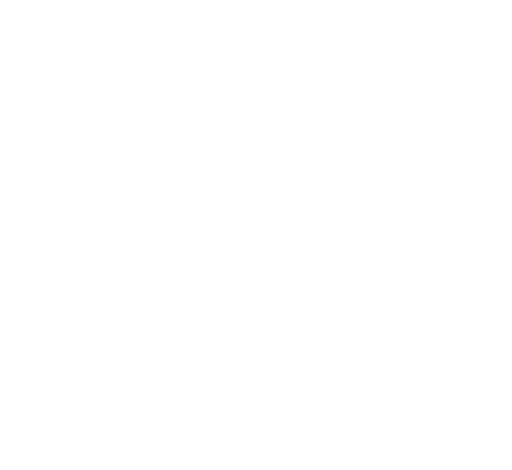
t = 0.00 s
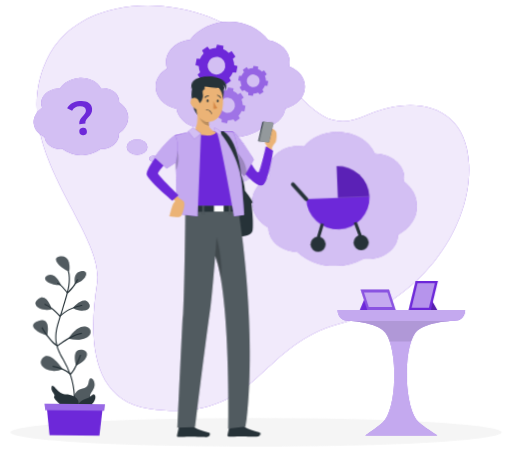
t = 2.34 s
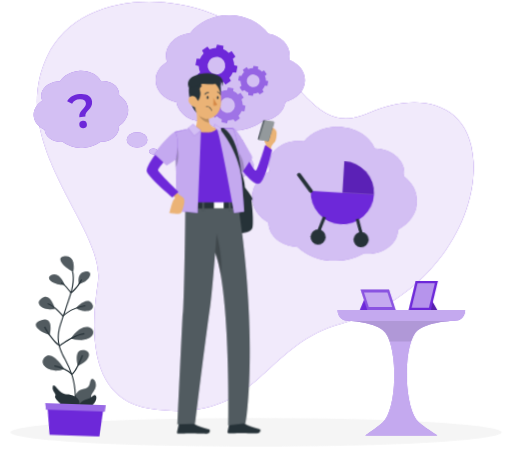
t = 3.54 s
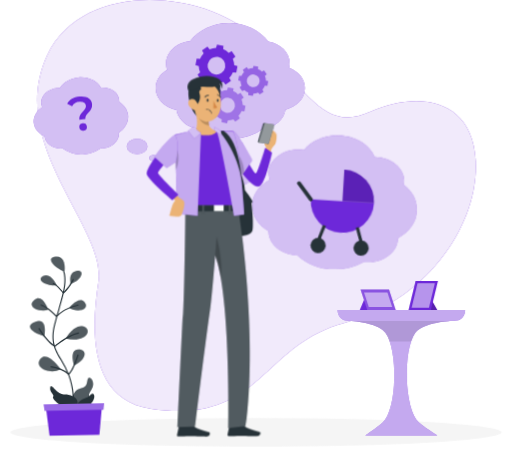
t = 5.14 s
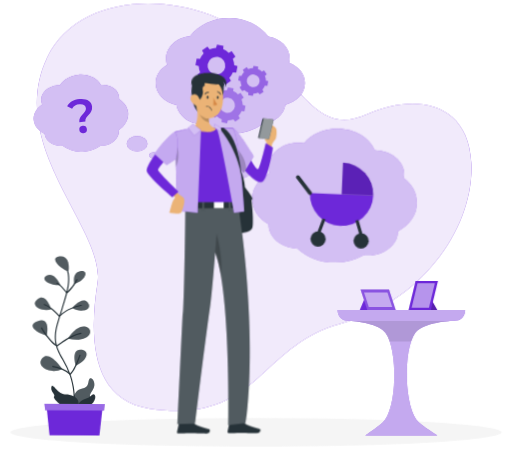
t = 6.84 s
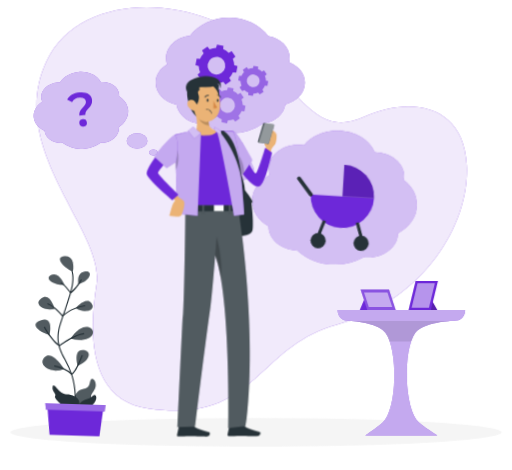
t = 8.34 s

The animated SVG that drew these frames (rendered in a browser with its animation timeline set to each time). Animation: 11 CSS @keyframes rules; frames cover the first 8.34 s, repeats indefinitely.

<svg xmlns="http://www.w3.org/2000/svg" viewBox="48 75 404 371" id="ss-q-future-kids-m"><style>svg#ss-q-future-kids-m #pram-r{transform-box:view-box;transform-origin:316px 270px;animation:1.6s ease-in-out 1.0s infinite k-pram-r}svg#ss-q-future-kids-m #phone{transform-box:view-box;transform-origin:300px 168px;animation:0.8s ease-in-out 1.0s infinite k-phone}svg#ss-q-future-kids-m #head{transform-box:view-box;transform-origin:322px 158px;animation:4s ease-in-out 1.0s infinite k-head}svg#ss-q-future-kids-m #background-simple{transform-box:fill-box;transform-origin:center;animation:0.8s 1 both cubic-bezier(.2,.7,.2,1) bxGrow,8s infinite none ease-in-out drift;animation-delay:0s,0.9s}svg#ss-q-future-kids-m #Shadow{transform-box:fill-box;transform-origin:center;animation:0.6s 1 both linear bxFade;animation-delay:0.2s}svg#ss-q-future-kids-m #Plant{transform-box:fill-box;transform-origin:center bottom;animation:0.7s 1 both cubic-bezier(.2,.7,.2,1) bxIn,4.6s infinite none ease-in-out sway;animation-delay:0.18s,1.08s}svg#ss-q-future-kids-m #Table{transform-box:fill-box;transform-origin:center;animation:0.7s 1 both cubic-bezier(.2,.7,.2,1) bxIn;animation-delay:0.36s}svg#ss-q-future-kids-m #speech-bubble-3{transform-box:fill-box;transform-origin:center;animation:0.7s 1 both cubic-bezier(.2,.7,.2,1) bxIn,4s infinite none ease-in-out float;animation-delay:0.54s,1.44s}svg#ss-q-future-kids-m #speech-bubble-2{transform-box:fill-box;transform-origin:center;animation:0.7s 1 both cubic-bezier(.2,.7,.2,1) bxIn,4s infinite none ease-in-out float;animation-delay:0.72s,1.62s}svg#ss-q-future-kids-m #speech-bubble-1{transform-box:fill-box;transform-origin:center;animation:0.7s 1 both cubic-bezier(.2,.7,.2,1) bxIn,4s infinite none ease-in-out float;animation-delay:0.9s,1.8s}svg#ss-q-future-kids-m #Gears{transform-box:fill-box;transform-origin:center;animation:0.7s 1 both cubic-bezier(.2,.7,.2,1) bxIn,6s infinite none ease-in-out spin;animation-delay:1.08s,1.98s}svg#ss-q-future-kids-m #Symbol{transform-box:fill-box;transform-origin:center;animation:0.7s 1 both cubic-bezier(.2,.7,.2,1) bxIn,4s infinite none ease-in-out float;animation-delay:1.26s,2.16s}svg#ss-q-future-kids-m #Person{transform-box:fill-box;transform-origin:center;animation:0.7s 1 both cubic-bezier(.2,.7,.2,1) bxIn,3.2s infinite none ease-in-out bob;animation-delay:1.44s,2.34s}@keyframes bob{0%,100%{transform:none}50%{transform:translateY(-3px)}}@keyframes bxFade{from{opacity:0}to{opacity:1}}@keyframes bxGrow{from{opacity:0;transform:scale(.92)}to{opacity:1;transform:none}}@keyframes bxIn{from{opacity:0;transform:translateY(14px)}to{opacity:1;transform:none}}@keyframes drift{0%,100%{transform:none}50%{transform:translate(4px,-3px) scale(1.02)}}@keyframes float{0%,100%{transform:none}50%{transform:translateY(-7px)}}@keyframes spin{to{transform:rotate(360deg)}}@keyframes sway{0%,100%{transform:rotate(-1.5deg)}50%{transform:rotate(2deg)}}@keyframes k-pram-r{0%,100%{transform:rotate(-4deg)}50%{transform:rotate(4deg)}}@keyframes k-phone{0%,100%{transform:rotate(-4deg)}50%{transform:rotate(4deg)}}@keyframes k-head{0%,100%{transform:rotate(0)}30%,50%{transform:rotate(-6deg)}75%{transform:rotate(3deg)}}@media (prefers-reduced-motion: reduce){svg#ss-q-future-kids-m *{animation:none!important}}</style><g id="background-simple"><path d="M84.54,123.64c27.92-59.45,127.06-51.06,165.32-9.26s50.7,68.6,85.21,53,78.52-11.44,81,38.16S378.2,313.79,314,331.15s-64.16,78.75-149.1,66.36c-46.31-6.75-47.36-56.86-40.82-98.3S52.16,192.58,84.54,123.64Z" style="fill:#6D28D9" /><path d="M84.54,123.64c27.92-59.45,127.06-51.06,165.32-9.26s50.7,68.6,85.21,53,78.52-11.44,81,38.16S378.2,313.79,314,331.15s-64.16,78.75-149.1,66.36c-46.31-6.75-47.36-56.86-40.82-98.3S52.16,192.58,84.54,123.64Z" style="fill:#fff;opacity:0.9" /></g><g id="Shadow"><ellipse id="path" cx="250" cy="416.24" rx="193.89" ry="11.32" style="fill:#f5f5f5" /></g><g id="Plant"><path d="M104.32,393.13s1.39-10.18,7.9-11.29,4.54-6,6.24-7.94,6.12,3.72,2.33,9.16-.7,3.73-2.33,8.79S103.73,401.56,104.32,393.13Z" style="fill:#263238" /><path d="M104.32,393.13s1.39-10.18,7.9-11.29,4.54-6,6.24-7.94,6.12,3.72,2.33,9.16-.7,3.73-2.33,8.79S103.73,401.56,104.32,393.13Z" style="fill:#fff;isolation:isolate;opacity:0.2" /><path d="M105.44,399.57l-.13,0a.45.45,0,0,1-.3-.56c0-.11,3.15-11.1-2.05-27a68.72,68.72,0,0,0-6.13-13.1c-4.41-7.83-8.21-14.58-4.49-28.08,1.15-4.17,2.38-8.08,3.57-11.86,4.39-13.94,7.86-25,2.48-34.46a.45.45,0,1,1,.78-.44c5.58,9.83,2.06,21-2.4,35.18-1.19,3.77-2.41,7.67-3.56,11.82-3.62,13.14-.08,19.43,4.41,27.39a71.17,71.17,0,0,1,6.2,13.27c5.29,16.22,2.08,27.46,2.05,27.58A.46.46,0,0,1,105.44,399.57Z" style="fill:#263238" /><path d="M108.35,397.7s4.21-6.34-1.87-9.6-7.28-.63-11-3-6.6-8-7.24-4.39,3.7,5.7,2.16,7.36S100.57,400.56,108.35,397.7Z" style="fill:#263238" /><path d="M101.39,289.17s2-12.95-7.2-11.71S97,288.54,101.39,289.17Z" style="fill:#263238" /><path d="M94.94,299.92s-4.56-10.73-10.7-7.31S88.47,301.19,94.94,299.92Z" style="fill:#263238" /><path d="M106.17,299.08s-2.43-8.75,4.47-10.06S115.73,296.05,106.17,299.08Z" style="fill:#263238" /><path d="M104.53,318s8-9.8,12.29-4.18S111,322.45,104.53,318Z" style="fill:#263238" /><path d="M87.84,319.24s-4-13.48-10.8-7.94S81.52,321.68,87.84,319.24Z" style="fill:#263238" /><path d="M84.44,340s3.28-14.81-6.77-11.56S76.62,337.83,84.44,340Z" style="fill:#263238" /><path d="M101.06,342.41s7-11.67,14.21-9.5S118.67,346.16,101.06,342.41Z" style="fill:#263238" /><path d="M96.86,366.41s-10.09-15.26-15.78-8.63S87.54,370.93,96.86,366.41Z" style="fill:#263238" /><path d="M107.47,363.69s-4-12.45,3.47-12.62S117.79,359,107.47,363.69Z" style="fill:#263238" /><g style="isolation:isolate;opacity:0.2"><path d="M101.39,289.17s2-12.95-7.2-11.71S97,288.54,101.39,289.17Z" style="fill:#fff" /><path d="M94.94,299.92s-4.56-10.73-10.7-7.31S88.47,301.19,94.94,299.92Z" style="fill:#fff" /><path d="M106.17,299.08s-2.43-8.75,4.47-10.06S115.73,296.05,106.17,299.08Z" style="fill:#fff" /><path d="M104.53,318s8-9.8,12.29-4.18S111,322.45,104.53,318Z" style="fill:#fff" /><path d="M87.84,319.24s-4-13.48-10.8-7.94S81.52,321.68,87.84,319.24Z" style="fill:#fff" /><path d="M84.44,340s3.28-14.81-6.77-11.56S76.62,337.83,84.44,340Z" style="fill:#fff" /><path d="M101.06,342.41s7-11.67,14.21-9.5S118.67,346.16,101.06,342.41Z" style="fill:#fff" /><path d="M96.86,366.41s-10.09-15.26-15.78-8.63S87.54,370.93,96.86,366.41Z" style="fill:#fff" /><path d="M107.47,363.69s-4-12.45,3.47-12.62S117.79,359,107.47,363.69Z" style="fill:#fff" /></g><path d="M100.08,306.67h0a.45.45,0,0,1-.31-.18c0-.06-4.66-6.24-7.58-7.4a.45.45,0,1,1,.34-.83c2.74,1.09,6.6,5.91,7.68,7.32a33,33,0,0,0,7.43-10,.45.45,0,0,1,.6-.22.43.43,0,0,1,.22.59c-.12.27-3.1,6.67-8,10.61A.45.45,0,0,1,100.08,306.67Z" style="fill:#263238" /><path d="M94.43,325.13h0a.47.47,0,0,1-.33-.17c-.06-.06-5.65-6.71-11.82-9.11a.45.45,0,1,1,.33-.84c5.59,2.17,10.55,7.51,11.85,9,7-7,16.92-8.4,17-8.41a.45.45,0,1,1,.12.89c-.1,0-10,1.39-16.83,8.5A.44.44,0,0,1,94.43,325.13Z" style="fill:#263238" /><path d="M92.74,348.57a.43.43,0,0,1-.22-.06C86.25,345,80.2,334.6,79.94,334.16a.45.45,0,1,1,.79-.45c.06.1,6,10.29,12,13.86,1.65-1.32,10.9-8.49,18.68-9.91a.43.43,0,0,1,.52.36.44.44,0,0,1-.36.52c-8.16,1.5-18.41,9.84-18.51,9.93A.46.46,0,0,1,92.74,348.57Z" style="fill:#263238" /><path d="M103.09,370.84a.45.45,0,0,1-.32-.13,24.66,24.66,0,0,0-13.51-5.95.46.46,0,0,1-.39-.51.44.44,0,0,1,.51-.39,25.88,25.88,0,0,1,13.73,5.92c3.58-3.34,7.19-14.45,7.23-14.57a.45.45,0,1,1,.86.28c-.16.49-3.94,12.11-7.82,15.25A.46.46,0,0,1,103.09,370.84Z" style="fill:#263238" /><path d="M107.7,396.19s3.61-5.74,7.68-6.56,5.83-5.51,7.33-2.69S120.07,399.12,107.7,396.19Z" style="fill:#263238" /><polygon points="126.42 418.72 87.04 418.72 84.41 394.43 129.05 394.43 126.42 418.72" style="fill:#6D28D9" /><polygon points="129.97 399.03 83.49 399.03 82.89 393.88 130.57 393.88 129.97 399.03" style="fill:#6D28D9" /><polygon points="129.97 399.03 83.49 399.03 82.89 393.88 130.57 393.88 129.97 399.03" style="fill:#fff;opacity:0.30000000000000004" /></g><g id="Table"><path d="M314.43,319.65H415.11c0,4.41-2.91,8-6.6,8.23-10.82.58-27.47,2.62-32.75,9.77-9.84,13.31-8.88,60.09,2.9,70.93,3.7,3.39,14.47,10.14,14.47,10.14H336.4s10.07-6.88,13.57-10.14c11.72-10.93,12.06-57.68,2.17-70.93-5.07-6.8-20.67-9-31.14-9.69C317.31,327.71,314.43,324.06,314.43,319.65Z" style="fill:#6D28D9" /><path d="M314.43,319.65H415.11c0,4.41-2.91,8-6.6,8.23-10.82.58-27.47,2.62-32.75,9.77-9.84,13.31-8.88,60.09,2.9,70.93,3.7,3.39,14.47,10.14,14.47,10.14H336.4s10.07-6.88,13.57-10.14c11.72-10.93,12.06-57.68,2.17-70.93-5.07-6.8-20.67-9-31.14-9.69C317.31,327.71,314.43,324.06,314.43,319.65Z" style="fill:#fff;isolation:isolate;opacity:0.6000000000000001" /><path d="M402.64,328.31c-10.23,1-22.48,3.39-26.88,9.34a24.92,24.92,0,0,0-3.32,6.88H355.53a25.35,25.35,0,0,0-3.39-6.88c-4.4-5.91-16.76-8.34-26.79-9.34Z" style="opacity:0.1" /><polygon points="385.58 306.18 393.1 319.73 383.73 319.73 385.58 306.18" style="fill:#6D28D9" /><polygon points="385.58 306.18 393.1 319.73 383.73 319.73 385.58 306.18" style="isolation:isolate;opacity:0.2" /><polygon points="388.09 319.73 370.39 319.73 375.93 296.8 393.62 296.8 388.09 319.73" style="fill:#6D28D9" /><polygon points="372.83 317.91 377.49 298.62 391.18 298.62 386.52 317.91 372.83 317.91" style="fill:#fff;isolation:isolate;opacity:0.5" /><polygon points="336.3 309.29 331.91 319.73 343.65 319.73 336.3 309.29" style="fill:#6D28D9" /><polygon points="360.27 319.73 337.79 319.73 332.51 303.44 355 303.44 360.27 319.73" style="fill:#6D28D9" /><polygon points="360.27 319.73 337.79 319.73 332.51 303.44 355 303.44 360.27 319.73" style="fill:#fff;isolation:isolate;opacity:0.2" /><polygon points="339.02 317.38 335.27 305.79 353.76 305.79 357.51 317.38 339.02 317.38" style="fill:#fff;isolation:isolate;opacity:0.5" /></g><g id="speech-bubble-3"><path d="M377,240.59c0-7.67-4-14.6-10.45-19.58a14.88,14.88,0,0,0,.32-3.07c0-10.21-10.38-18.52-23.3-18.75-3.9-9.88-15.61-17.05-29.45-17.05-11,0-20.71,4.56-26.16,11.41a31.77,31.77,0,0,0-4.18-.29c-13.17,0-23.86,8.4-23.86,18.77a15.2,15.2,0,0,0,.92,5.16c-8.39,4.41-13.92,11.92-13.92,20.46,0,8.22,5.13,15.49,13,20,0,.09,0,.17,0,.26,0,10.06,10.07,18.27,22.71,18.74,7,6.81,17.65,11.17,29.63,11.17A45.14,45.14,0,0,0,334.76,282a31.36,31.36,0,0,0,3.24.17c13.18,0,23.86-8.4,23.86-18.76v-.2C371,258.27,377,250,377,240.59Z" style="fill:#6D28D9" /><path d="M212.66,213.85c0,1.31-1.52,2.37-3.39,2.37s-3.39-1.06-3.39-2.37,1.52-2.37,3.39-2.37S212.66,212.54,212.66,213.85Z" style="fill:#6D28D9" /><ellipse cx="234.59" cy="212.65" rx="13.41" ry="9.34" style="fill:#6D28D9" /><path d="M377,240.59c0-7.67-4-14.6-10.45-19.58a14.88,14.88,0,0,0,.32-3.07c0-10.21-10.38-18.52-23.3-18.75-3.9-9.88-15.61-17.05-29.45-17.05-11,0-20.71,4.56-26.16,11.41a31.77,31.77,0,0,0-4.18-.29c-13.17,0-23.86,8.4-23.86,18.77a15.2,15.2,0,0,0,.92,5.16c-8.39,4.41-13.92,11.92-13.92,20.46,0,8.22,5.13,15.49,13,20,0,.09,0,.17,0,.26,0,10.06,10.07,18.27,22.71,18.74,7,6.81,17.65,11.17,29.63,11.17A45.14,45.14,0,0,0,334.76,282a31.36,31.36,0,0,0,3.24.17c13.18,0,23.86-8.4,23.86-18.76v-.2C371,258.27,377,250,377,240.59Z" style="fill:#fff;isolation:isolate;opacity:0.7000000000000001" /><path d="M212.66,213.85c0,1.31-1.52,2.37-3.39,2.37s-3.39-1.06-3.39-2.37,1.52-2.37,3.39-2.37S212.66,212.54,212.66,213.85Z" style="fill:#fff;isolation:isolate;opacity:0.7000000000000001" /><ellipse cx="234.59" cy="212.65" rx="13.41" ry="9.34" style="fill:#fff;isolation:isolate;opacity:0.7000000000000001" /><g id="pram-r"><g id="pram"><path d="M291 234 a25 25 0 0 0 50 0 z" fill="#6D28D9" /><path d="M316 234 v-25 a25 25 0 0 1 25 25 z" fill="#5B21B6" /><path d="M291 234 l-10 -12" stroke="#263238" stroke-width="3" stroke-linecap="round" /><path d="M303 254 l-4 12 M329 254 l4 12" stroke="#263238" stroke-width="2.5" /><circle cx="299" cy="270" r="6" fill="#263238" /><circle cx="333" cy="270" r="6" fill="#263238" /></g></g></g><g id="speech-bubble-2"><path d="M288.61,145.37c0-7.17-5.09-13.34-12.38-16.09a15,15,0,0,0,.38-3.29c0-8.59-7.27-15.73-16.89-17.3-6.57-8.83-18-14.68-31-14.68s-24.27,5.74-30.87,14.43C187.23,109.3,179,116.82,179,126a15,15,0,0,0,.83,4.87c-5.46,3.18-9.05,8.49-9.05,14.51,0,8.45,7,15.51,16.44,17.23,1.43,8.55,10.11,15.14,20.63,15.14a41.32,41.32,0,0,0,47.8-.23c9.13-1.18,16.3-7.35,17.5-15.11C282,160.39,288.61,153.54,288.61,145.37Z" style="fill:#6D28D9" /><ellipse cx="207.18" cy="192.74" rx="10.15" ry="7.5" style="fill:#6D28D9" /><path d="M195.42,203.35c0,1.31-1.52,2.37-3.39,2.37s-3.39-1.06-3.39-2.37S190.16,201,192,201,195.42,202,195.42,203.35Z" style="fill:#6D28D9" /><path d="M288.61,145.37c0-7.17-5.09-13.34-12.38-16.09a15,15,0,0,0,.38-3.29c0-8.59-7.27-15.73-16.89-17.3-6.57-8.83-18-14.68-31-14.68s-24.27,5.74-30.87,14.43C187.23,109.3,179,116.82,179,126a15,15,0,0,0,.83,4.87c-5.46,3.18-9.05,8.49-9.05,14.51,0,8.45,7,15.51,16.44,17.23,1.43,8.55,10.11,15.14,20.63,15.14a41.32,41.32,0,0,0,47.8-.23c9.13-1.18,16.3-7.35,17.5-15.11C282,160.39,288.61,153.54,288.61,145.37Z" style="fill:#fff;isolation:isolate;opacity:0.7000000000000001" /><ellipse cx="207.18" cy="192.74" rx="10.15" ry="7.5" style="fill:#fff;isolation:isolate;opacity:0.7000000000000001" /><path d="M195.42,203.35c0,1.31-1.52,2.37-3.39,2.37s-3.39-1.06-3.39-2.37S190.16,201,192,201,195.42,202,195.42,203.35Z" style="fill:#fff;isolation:isolate;opacity:0.7000000000000001" /></g><g id="speech-bubble-1"><ellipse cx="156.14" cy="192.21" rx="8.16" ry="6.03" style="fill:#6D28D9" /><path d="M172.41,201.35c0,1.31-1.52,2.37-3.39,2.37s-3.4-1.06-3.4-2.37S167.14,199,169,199,172.41,200,172.41,201.35Z" style="fill:#6D28D9" /><ellipse cx="156.14" cy="192.21" rx="8.16" ry="6.03" style="fill:#fff;isolation:isolate;opacity:0.7000000000000001" /><path d="M172.41,201.35c0,1.31-1.52,2.37-3.39,2.37s-3.4-1.06-3.4-2.37S167.14,199,169,199,172.41,200,172.41,201.35Z" style="fill:#fff;isolation:isolate;opacity:0.7000000000000001" /><path d="M149.05,167.47c-.46-4.39-3.16-8.11-7.14-10.57a8.15,8.15,0,0,0,0-1.78c-.6-5.84-7-10-14.43-9.34-2.82-5.41-9.94-8.81-17.85-8-6.31.65-11.57,3.83-14.28,8.07A17.75,17.75,0,0,0,93,146c-7.53.78-13.14,6.21-12.53,12.14a8.68,8.68,0,0,0,.84,2.89c-4.54,3-7.26,7.65-6.75,12.53.49,4.7,3.85,8.55,8.62,10.63a.76.76,0,0,1,0,.15c.6,5.76,6.84,9.85,14.1,9.37a24.41,24.41,0,0,0,17.6,4.63,25.88,25.88,0,0,0,12.5-4.64c.62,0,1.24,0,1.87-.09,7.53-.79,13.14-6.22,12.53-12.15a.36.36,0,0,1,0-.11C146.66,177.93,149.61,172.84,149.05,167.47Z" style="fill:#6D28D9" /><path d="M149.05,167.47c-.46-4.39-3.16-8.11-7.14-10.57a8.15,8.15,0,0,0,0-1.78c-.6-5.84-7-10-14.43-9.34-2.82-5.41-9.94-8.81-17.85-8-6.31.65-11.57,3.83-14.28,8.07A17.75,17.75,0,0,0,93,146c-7.53.78-13.14,6.21-12.53,12.14a8.68,8.68,0,0,0,.84,2.89c-4.54,3-7.26,7.65-6.75,12.53.49,4.7,3.85,8.55,8.62,10.63a.76.76,0,0,1,0,.15c.6,5.76,6.84,9.85,14.1,9.37a24.41,24.41,0,0,0,17.6,4.63,25.88,25.88,0,0,0,12.5-4.64c.62,0,1.24,0,1.87-.09,7.53-.79,13.14-6.22,12.53-12.15a.36.36,0,0,1,0-.11C146.66,177.93,149.61,172.84,149.05,167.47Z" style="fill:#fff;isolation:isolate;opacity:0.7000000000000001" /></g><g id="Gears"><path d="M205.88,132.2l-2.07,1.73,2.95,4.28,2.35-1.31a14.14,14.14,0,0,0,4.37,2.84l-.24,2.68,5.11.94.74-2.59a13.89,13.89,0,0,0,5.09-1.09l1.73,2.07,4.28-2.95-1.31-2.35a14.14,14.14,0,0,0,2.84-4.37l2.68.24.94-5.11-2.59-.74a13.69,13.69,0,0,0-1.09-5.09l2.07-1.73-2.95-4.29-2.35,1.32a14,14,0,0,0-4.37-2.84l.24-2.68-5.11-.94-.74,2.58a13.9,13.9,0,0,0-5.09,1.1l-1.73-2.07-4.28,3,1.31,2.35a14.22,14.22,0,0,0-2.84,4.36l-2.68-.23-.94,5.11,2.59.74A13.69,13.69,0,0,0,205.88,132.2Zm6-6.69a7,7,0,1,1,5.65,8.2A7.05,7.05,0,0,1,211.84,125.51Z" style="fill:#6D28D9" /><path d="M243.79,150l3.68.68.53-1.86a10,10,0,0,0,3.65-.78l1.25,1.48,3.08-2.11-.95-1.7a9.85,9.85,0,0,0,2-3.13l1.93.17.68-3.68-1.86-.52a10,10,0,0,0-.79-3.66l1.49-1.24-2.12-3.08-1.69.94a9.89,9.89,0,0,0-3.14-2l.17-1.92-3.67-.68-.53,1.86a9.88,9.88,0,0,0-3.66.78L242.64,128l-3.08,2.12.95,1.7a9.74,9.74,0,0,0-2,3.13l-1.93-.17-.68,3.67,1.86.53a10,10,0,0,0,.79,3.66L237,143.92l2.12,3.08,1.69-.94a10.25,10.25,0,0,0,3.14,2Zm-1-12.15a5.06,5.06,0,1,1,4.06,5.9A5.06,5.06,0,0,1,242.79,137.87Z" style="fill:#6D28D9;opacity:0.6000000000000001" /><path d="M215.53,158.38a12.07,12.07,0,0,0,.94,4.35l-1.77,1.48,2.52,3.67,2-1.13a11.73,11.73,0,0,0,3.73,2.43l-.21,2.29,4.38.81.63-2.21a12.07,12.07,0,0,0,4.35-.94l1.48,1.77,3.67-2.52-1.13-2a11.89,11.89,0,0,0,2.43-3.74l2.29.21.81-4.38-2.21-.63a11.85,11.85,0,0,0-.93-4.35L240.3,152l-2.53-3.67-2,1.13A11.85,11.85,0,0,0,232,147l.2-2.29-4.38-.81-.63,2.21a12.07,12.07,0,0,0-4.35.94l-1.48-1.77-3.67,2.52,1.13,2a12.07,12.07,0,0,0-2.43,3.74l-2.29-.21-.81,4.38Zm6-1.37a6,6,0,1,1,4.83,7A6,6,0,0,1,221.57,157Z" style="fill:#6D28D9;opacity:0.5" /></g><g id="Symbol"><path d="M115.72,162.05c-.22-2.11-2.17-3.36-5.08-3.06a7.15,7.15,0,0,0-5.84,3.54l-3.9-2c1.81-3.09,5-5.17,9.74-5.66,5.54-.58,9.49,1.57,9.94,5.9.64,6.15-5.75,7.38-5.28,11.83l-4.79.5C109.93,167.53,116.11,165.82,115.72,162.05Zm-5.19,17.19a3,3,0,1,1,3.33,2.63A2.92,2.92,0,0,1,110.53,179.24Z" style="fill:#6D28D9" /></g><g id="Person"><g transform="translate(-89.8 23.1) scale(0.950) translate(641.6 0) scale(-1 1)"><g id="group"><path d="M293.06,213.09s-5.32,6.59-6.11,9,.79.92.79.92-2.16,18.64-.78,23.79,18.78,5.66,23.73,2.84,12.3-56.83,8-60.79S296.39,185.14,293.06,213.09Z" style="fill:#263238" /><g id="phone"><path d="M271.72,184.08l-1-6.31a24.19,24.19,0,0,0-2.57-3.46c-.79-.67-2-6.59-1-9.17s6.72-4.63,6.72-4.63l2.76,13.8-1.41,2.49,1.12,5.21Z" style="fill:#ebb376" /><path d="M304.9,166.17c-6.51.91-17.9,32.75-21.86,32.28C281.71,198.29,276,177,276,177l-5.86,3.85S275,207,279.82,209.1c7.62,3.35,23.54-23.35,23.54-23.35Z" style="fill:#6D28D9" /><path d="M303.25,163.9c-3.65.29-16.9,23.88-16.9,23.88l8.45,13.6,5-5.54Z" style="fill:#6D28D9" /><path d="M303.25,163.9l-1.7,15.78-1.75,16.16-5,5.54L292.7,198l-6.35-10.21S299.6,164.19,303.25,163.9Z" style="fill:#fff;opacity:0.6000000000000001;isolation:isolate" /><path d="M301.55,179.68l-1.75,16.16-5,5.54L292.7,198C293.09,188.67,298.67,182.34,301.55,179.68Z" style="opacity:0.2;isolation:isolate" /><path d="M282.14,171.93a.69.69,0,0,1-.58.86l-7.62,1.07a.89.89,0,0,1-1-.65l-3.81-14.8a.77.77,0,0,1,.57-1l7.62-1.06a1,1,0,0,1,1,.75Z" style="fill:#263238" /><path d="M277.47,157.15l3.85,14.94a.58.58,0,0,1-.5.8l-6.46.91c-.43.06-1.26-.07-1.37-.49l-3.86-15c-.1-.42.59-.87,1-.93l6.46-.9A.79.79,0,0,1,277.47,157.15Z" style="fill:#fff;opacity:0.5" /></g><path d="M337.3,408.53h9.9a.74.74,0,0,1,.7.56l1.6,7.26a1.19,1.19,0,0,1-.92,1.42,1.24,1.24,0,0,1-.27,0c-3.2-.05-5.53-.25-9.56-.25-2.47,0-9.95.26-13.37.26s-3.86-3.38-2.46-3.69c6.28-1.37,11-3.26,13-5.07A2,2,0,0,1,337.3,408.53Z" style="fill:#263238" /><path d="M295.32,408.27h9.9a.74.74,0,0,1,.7.56l1.6,7.26a1.2,1.2,0,0,1-.92,1.43l-.27,0c-3.2-.05-5.53-.25-9.56-.25-2.47,0-9.95.26-13.37.26s-3.86-3.38-2.46-3.69c6.28-1.37,11-3.26,13-5.07A2,2,0,0,1,295.32,408.27Z" style="fill:#263238" /><path d="M342.55,225H299.3c-4.11,22.46-15.87,113.33-6.63,184.14l14.44,1.58S304.84,302,317.77,267.2c1.48,18.59,3.25,38.38,4.78,48.91,3.77,25.91,12.25,93.45,12.25,93.45l14.63.4s-3.2-65.51-4.61-91C343.28,291.33,342.61,230.71,342.55,225Z" style="fill:#263238" /><path d="M342.55,225H299.3c-4.11,22.46-15.87,113.33-6.63,184.14l14.44,1.58S304.84,302,317.77,267.2c1.48,18.59,3.25,38.38,4.78,48.91,3.77,25.91,12.25,93.45,12.25,93.45l14.63.4s-3.2-65.51-4.61-91C343.28,291.33,342.61,230.71,342.55,225Z" style="fill:#fff;opacity:0.2;isolation:isolate" /><path d="M317.76,267.2a117,117,0,0,0-4.83,18.71c-1.21-16.55,3.63-34.1,3.63-34.1Z" style="opacity:0.2;isolation:isolate" /><polygon points="298.94 225.55 342.48 225.55 342.48 230.74 298.38 230.2 298.94 225.55" style="fill:#263238" /><rect x="326.93" y="223.22" width="1.55" height="9.2" style="fill:#263238" /><rect x="304.9" y="223.22" width="1.55" height="9.2" style="fill:#263238" /><rect x="310.73" y="224.65" width="8.05" height="5.8" style="fill:#fff" /><rect x="326.93" y="223.22" width="1.55" height="9.2" style="fill:#fff;opacity:0.2;isolation:isolate" /><rect x="304.9" y="223.22" width="1.55" height="9.2" style="fill:#fff;opacity:0.2;isolation:isolate" /><path d="M303.25,163.9s27.51-1.06,48,3.18c0,0-9.05,37.27-8.71,58.47H298.94S296.11,185.78,303.25,163.9Z" style="fill:#6D28D9" /><g id="head"><path d="M335.19,165c-3.95,3.59-13.62,2.26-13.62,2.26s-6.05-1.65-4.78-3.54c3.56-.59,5.28-2.25,6-4.38a10.43,10.43,0,0,0,.36-4.06,22,22,0,0,0-.3-2.27l12-8.86C333.24,150,331.33,160.78,335.19,165Z" style="fill:#ebb376" /><path d="M332.05,149.8c-.48,7.18-6.38,9.16-9.26,9.56a10.43,10.43,0,0,0,.36-4.06Z" style="opacity:0.2;isolation:isolate" /><path d="M314.56,125.57s-3.34,10.8,1.89,15.93,8.31-15.44,8.31-15.44Z" style="fill:#263238" /><path d="M332.16,152.83a10.13,10.13,0,0,1-12.1,2.16,11.26,11.26,0,0,1-5.59-6.15,10.16,10.16,0,0,1-.38-1.14c-1.87-7.18-1-19.13,6.79-22.49a11,11,0,0,1,15.38,10.68C336,143.92,336.15,148.65,332.16,152.83Z" style="fill:#ebb376" /><path d="M330.16,126l-.53,3.52a2.64,2.64,0,0,1,1.24,3.36c-1.23,3,.33,7.61,2.57,9.51,0,0,.1-1.28,1.18-.95s.6,7-1.61,10.19a23.36,23.36,0,0,0,5.84-10.44c1.86-6.48,1.67-11.27.4-13.83Z" style="fill:#263238" /><path d="M339.9,142.41a7.69,7.69,0,0,1-4.3,4c-2.53.9-4-1.31-3.44-3.79.49-2.21,2.39-5.4,5-5.21S340.92,140.14,339.9,142.41Z" style="fill:#ebb376" /><path d="M317.64,126c1.5,3.05,10.84-.18,13.42,1.8s9.05,2.77,9.05,2.77,3.49-6.3-3.84-9.7c-12.93-6-28.2-1-23.53,8.39,0,0-.83-3.93,2-5,0,0-2.69,1.5-.12,5Z" style="fill:#263238" /></g><path d="M324.89,138.31c.06.65-.31,1.19-.75,1.2s-.78-.52-.8-1.17.33-1.19.75-1.2S324.87,137.65,324.89,138.31Z" style="fill:#263238" /><path d="M316.5,138.46c.06.65-.33,1.19-.75,1.2s-.78-.52-.8-1.17.33-1.19.75-1.2S316.49,137.84,316.5,138.46Z" style="fill:#263238" /><path d="M319.08,138.81a23.49,23.49,0,0,1-3,5.66,3.78,3.78,0,0,0,3.15.52Z" style="fill:#d58745" /><path d="M326.36,136a.43.43,0,0,1-.38-.15,3.08,3.08,0,0,0-2.48-1.23.38.38,0,1,1-.07-.76h0a3.78,3.78,0,0,1,3.15,1.52.36.36,0,0,1-.05.53h0Z" style="fill:#263238" /><path d="M313.5,136.05a.37.37,0,0,1-.23,0,.39.39,0,0,1-.2-.5h0a3.79,3.79,0,0,1,2.72-2.21.38.38,0,0,1,.43.32h0a.38.38,0,0,1-.32.43h0a3.12,3.12,0,0,0-2.13,1.79A.4.4,0,0,1,313.5,136.05Z" style="fill:#263238" /><path d="M320.77,149.31l-.09,0a.24.24,0,0,1-.14-.32s1.39-3.64,4.8-3.52a.25.25,0,0,1,.25.25.24.24,0,0,1-.26.25c-3-.1-4.31,3.17-4.33,3.2A.25.25,0,0,1,320.77,149.31Z" style="fill:#263238" /><polygon points="335.19 162.81 329.63 165.57 332.41 234.41 349.44 232.42 351.26 167.07 335.19 162.81" style="fill:#6D28D9" /><polygon points="351.26 167.08 350.8 183.67 350.45 195.95 349.43 232.42 332.41 234.41 329.63 165.58 335.19 162.81 351.26 167.08" style="fill:#fff;opacity:0.6000000000000001;isolation:isolate" /><polygon points="329.63 165.57 336.16 160.43 340.22 163.78 335.19 170.22 329.63 165.57" style="fill:#6D28D9" /><polygon points="329.63 165.57 336.16 160.43 340.22 163.78 335.19 170.22 329.63 165.57" style="fill:#fff;opacity:0.7000000000000001;isolation:isolate" /><path d="M316.79,163.74c-2.75,3.81-14.42,70.67-14.42,70.67l-8.5-1s3.93-65.06,9.38-69.52Z" style="fill:#6D28D9" /><path d="M316.79,163.74c-2.75,3.81-14.42,70.67-14.42,70.67l-8.5-1s3.93-65.06,9.38-69.52Z" style="fill:#fff;opacity:0.6000000000000001;isolation:isolate" /><path d="M295.92,206.66s.7-33.61,14.81-42.92h4S298.83,181,295.92,206.66Z" style="fill:#263238" /><polygon points="318.78 160.43 313.04 163.74 312.74 167.52 317.76 163.98 318.78 160.43" style="fill:#6D28D9" /><polygon points="318.78 160.43 313.04 163.74 312.74 167.52 317.76 163.98 318.78 160.43" style="fill:#fff;opacity:0.7000000000000001;isolation:isolate" /><path d="M351.26,215.82l-4,3.85s-3.15,1.7-3.61,3c-1.08,3,2,10.86,2.74,11.77,1,1.29,9.58,0,9.58,0s-2.07-8.35-3.27-10.48a9,9,0,0,0-1.69-2.2l3.77-3.54Z" style="fill:#ebb376" /><path d="M350.8,183.67,350.45,196c-3.64-6.54-1.31-16.27-1.31-16.27S349.85,181.32,350.8,183.67Z" style="opacity:0.2;isolation:isolate" /><path d="M353.21,172.29c5.93.49,22.26,22.25,21.65,27s-21.27,22.12-21.27,22.12l-5.16-4.56s16.77-16.41,17-18.24-14.63-17.7-14.63-17.7Z" style="fill:#6D28D9" /><path d="M351.26,167.08c2.15,1,8.77,6.8,17.08,18.18l-10.19,9.41-7.53-4.86s-1.27-3.66-1.56-11.87S351.26,167.08,351.26,167.08Z" style="fill:#6D28D9" /><path d="M351.26,167.08c2.15,1,8.77,6.8,17.08,18.18l-10.19,9.41-7.53-4.86s-1.27-3.66-1.56-11.87S351.26,167.08,351.26,167.08Z" style="fill:#fff;opacity:0.6000000000000001;isolation:isolate" /></g></g></g></svg>
